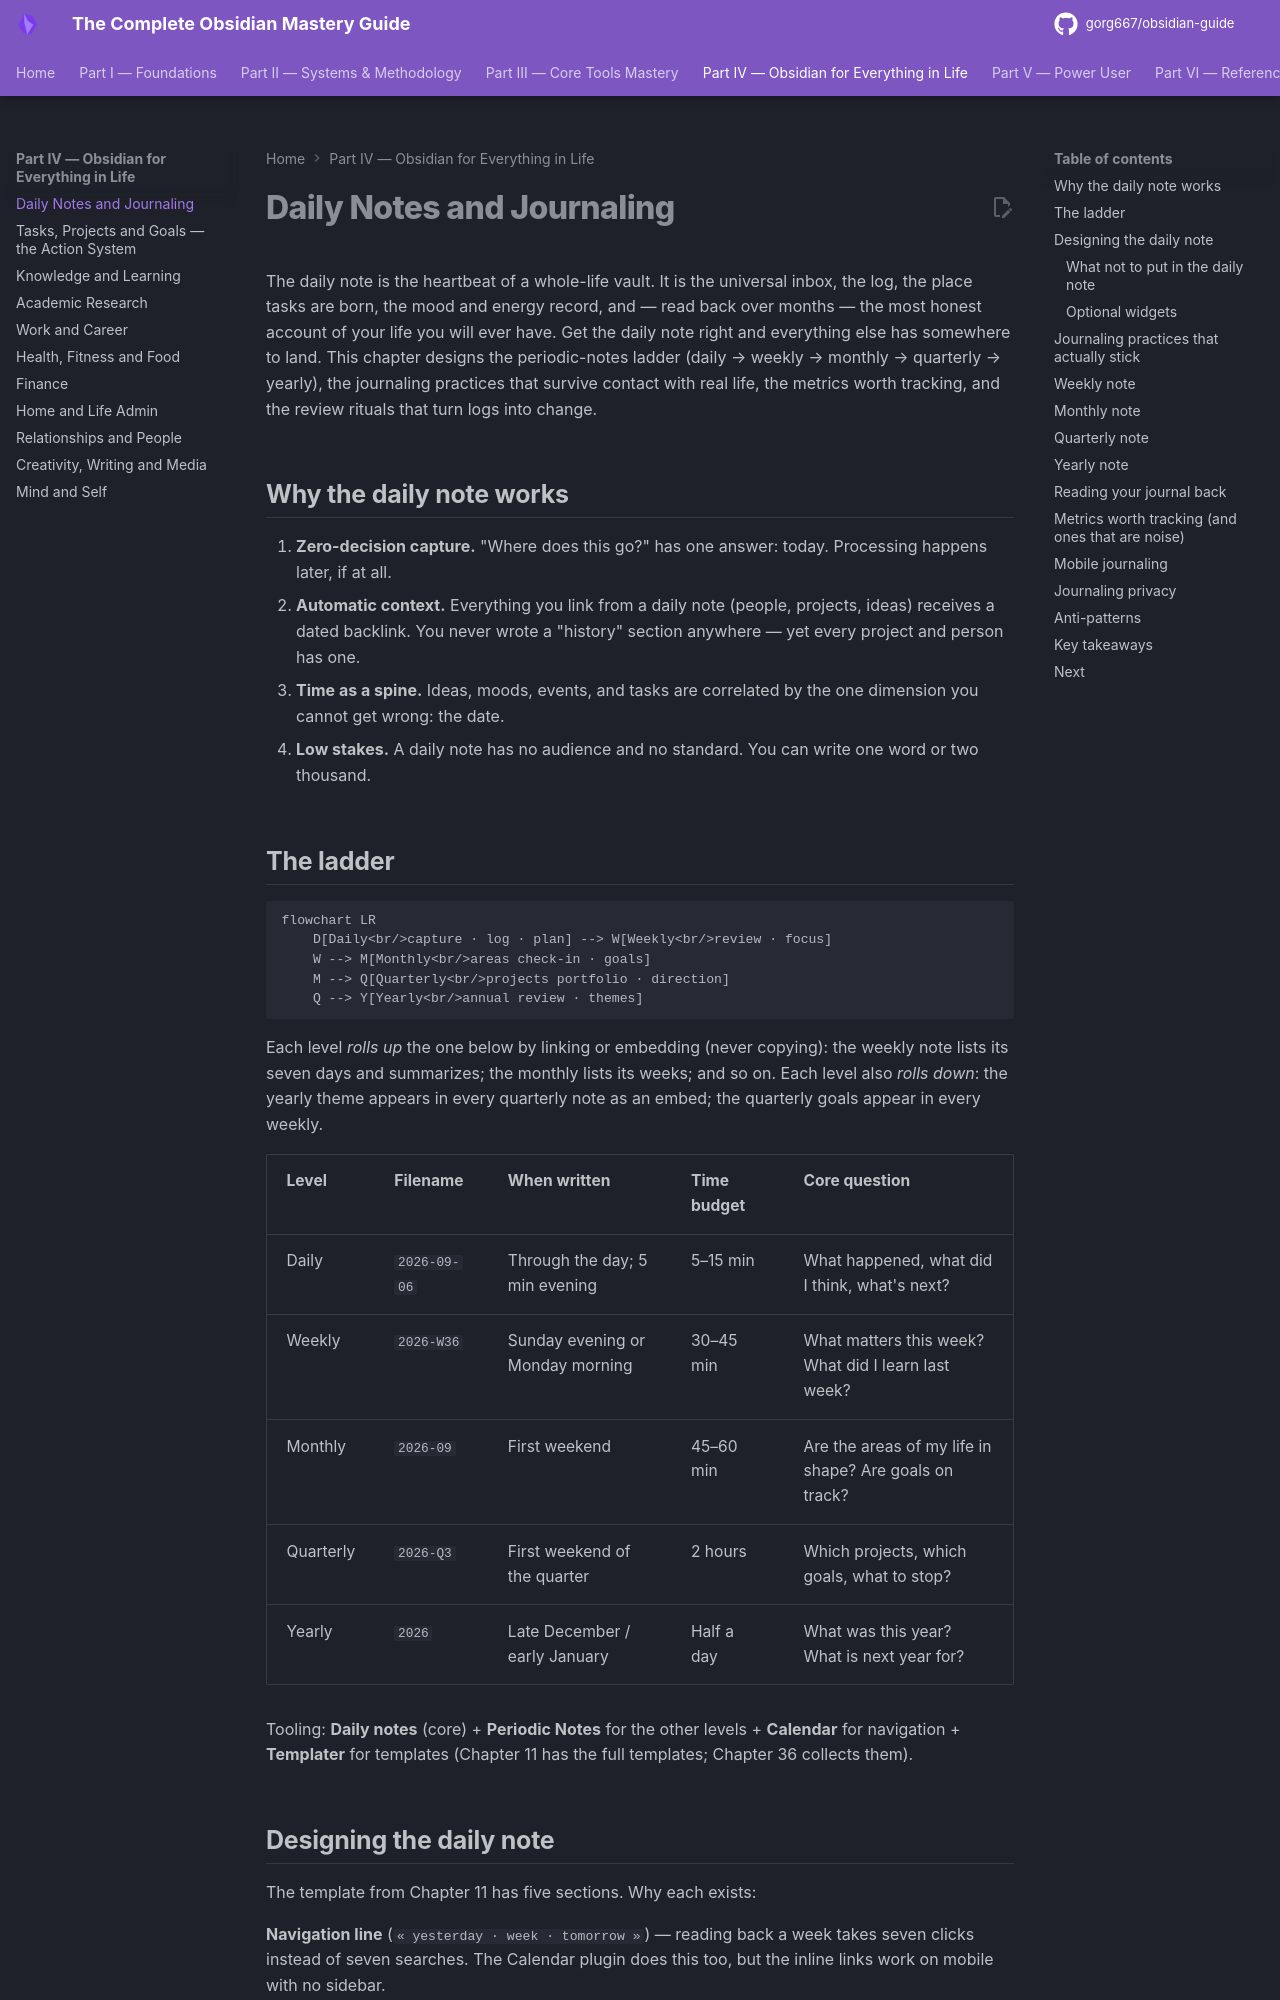

repository: gorg667/obsidian-guide · page: 15-daily-notes-and-journaling/index.html · generator: mkdocs

# Daily Notes and Journaling

The daily note is the heartbeat of a whole-life vault. It is the universal inbox, the log, the place tasks are born, the mood and energy record, and — read back over months — the most honest account of your life you will ever have. Get the daily note right and everything else has somewhere to land. This chapter designs the periodic-notes ladder (daily → weekly → monthly → quarterly → yearly), the journaling practices that survive contact with real life, the metrics worth tracking, and the review rituals that turn logs into change.

## Why the daily note works

1. **Zero-decision capture.** "Where does this go?" has one answer: today. Processing happens later, if at all.
2. **Automatic context.** Everything you link from a daily note (people, projects, ideas) receives a dated backlink. You never wrote a "history" section anywhere — yet every project and person has one.
3. **Time as a spine.** Ideas, moods, events, and tasks are correlated by the one dimension you cannot get wrong: the date.
4. **Low stakes.** A daily note has no audience and no standard. You can write one word or two thousand.

## The ladder

```mermaid
flowchart LR
    D[Daily<br/>capture · log · plan] --> W[Weekly<br/>review · focus]
    W --> M[Monthly<br/>areas check-in · goals]
    M --> Q[Quarterly<br/>projects portfolio · direction]
    Q --> Y[Yearly<br/>annual review · themes]
```

Each level *rolls up* the one below by linking or embedding (never copying): the weekly note lists its seven days and summarizes; the monthly lists its weeks; and so on. Each level also *rolls down*: the yearly theme appears in every quarterly note as an embed; the quarterly goals appear in every weekly.

| Level | Filename | When written | Time budget | Core question |
| --- | --- | --- | --- | --- |
| Daily | `2026-09-06` | Through the day; 5 min evening | 5–15 min | What happened, what did I think, what's next? |
| Weekly | `2026-W36` | Sunday evening or Monday morning | 30–45 min | What matters this week? What did I learn last week? |
| Monthly | `2026-09` | First weekend | 45–60 min | Are the areas of my life in shape? Are goals on track? |
| Quarterly | `2026-Q3` | First weekend of the quarter | 2 hours | Which projects, which goals, what to stop? |
| Yearly | `2026` | Late December / early January | Half a day | What was this year? What is next year for? |

Tooling: **Daily notes** (core) + **Periodic Notes** for the other levels + **Calendar** for navigation + **Templater** for templates (Chapter 11 has the full templates; Chapter 36 collects them).
